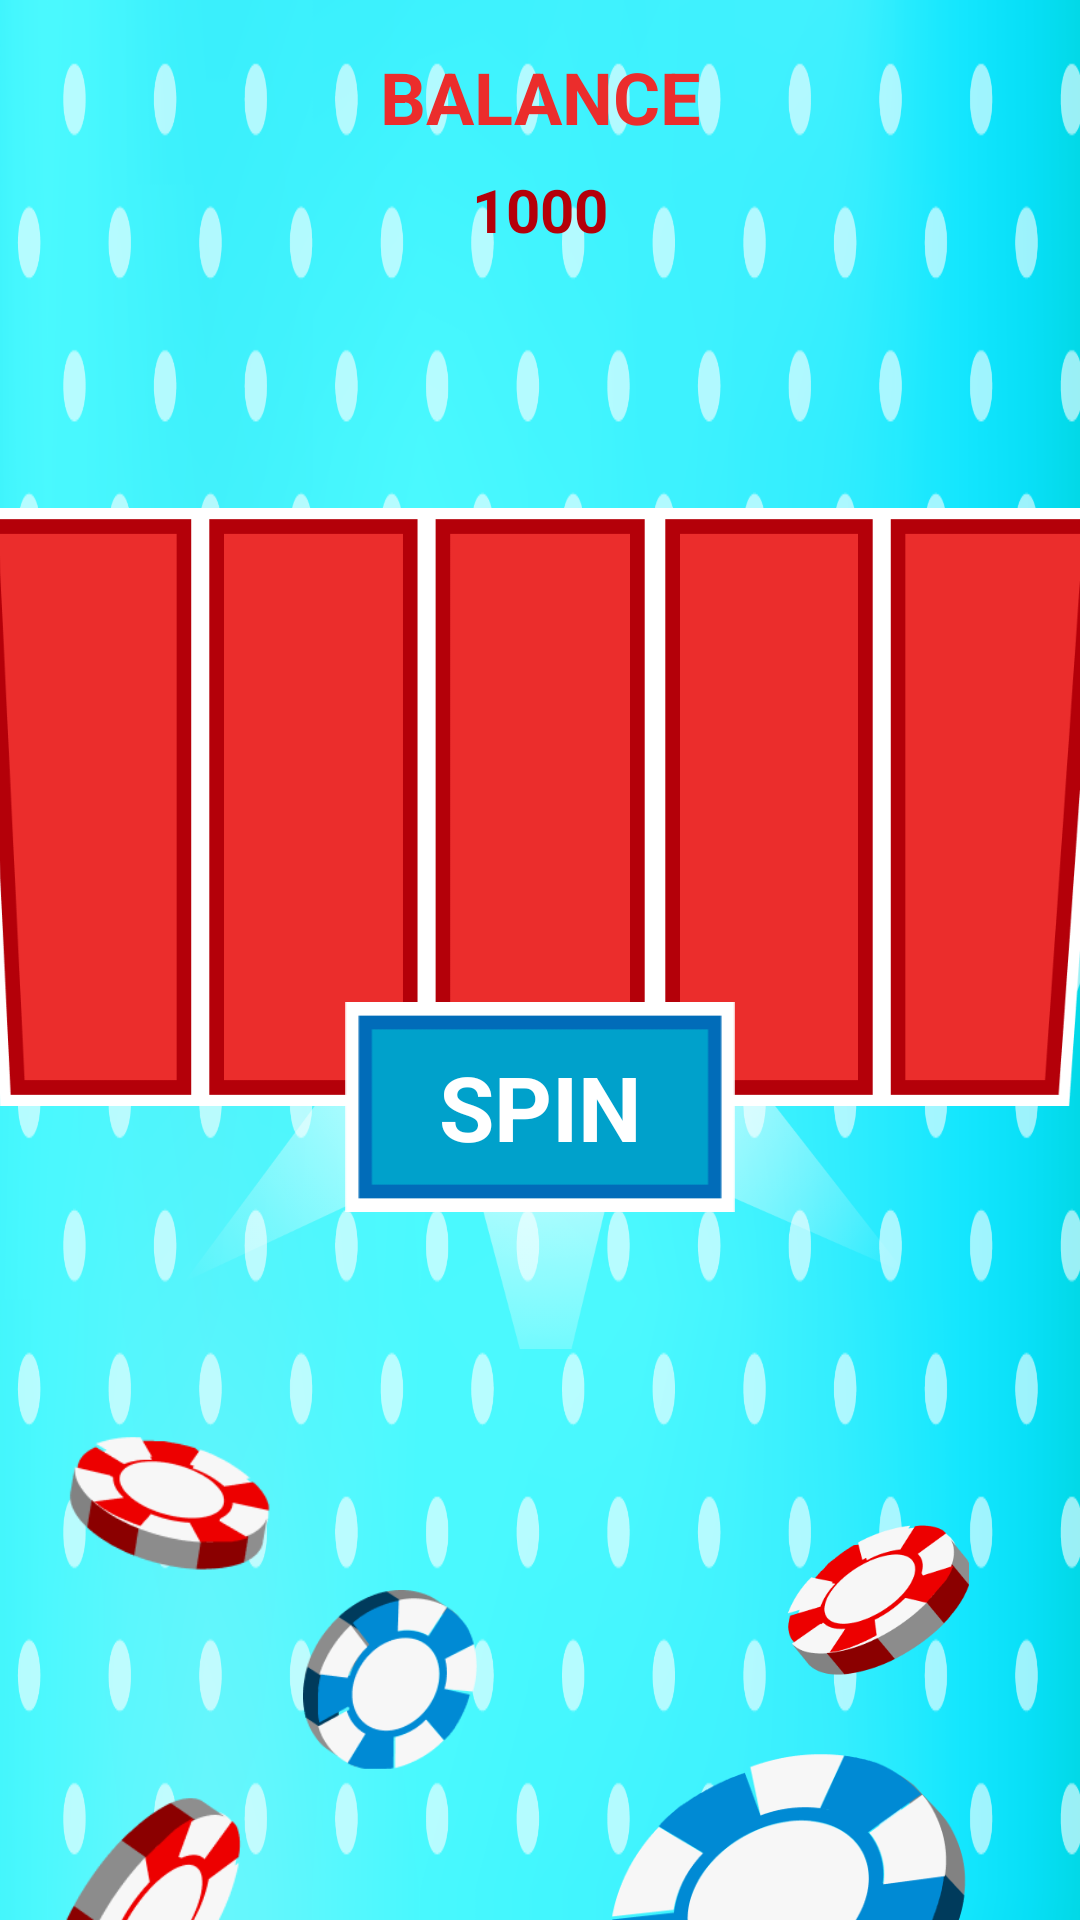

Android layout source for this screen:
<!-- AndroidManifest.xml: application theme Theme.Pinupul -->
<!-- res/layout/fragment_slots.xml -->
<layout xmlns:tools="http://schemas.android.com/tools"
    xmlns:android="http://schemas.android.com/apk/res/android"
    xmlns:app="http://schemas.android.com/apk/res-auto">
    <androidx.constraintlayout.widget.ConstraintLayout
        android:layout_width="match_parent"
        android:layout_height="match_parent"
        tools:context=".StartFragment" >

        <ImageView
            android:id="@+id/imageView"
            android:layout_width="0dp"
            android:layout_height="0dp"
            android:scaleType="fitXY"
            android:src="@drawable/bg"
            app:layout_constraintBottom_toBottomOf="parent"
            app:layout_constraintEnd_toEndOf="parent"
            app:layout_constraintStart_toStartOf="parent"
            app:layout_constraintTop_toTopOf="parent" />

        <ImageView
            android:id="@+id/imageView7"
            android:layout_width="wrap_content"
            android:layout_height="0dp"
            android:src="@drawable/star3"
            app:layout_constraintBottom_toBottomOf="parent"
            app:layout_constraintEnd_toEndOf="@+id/imageView6"
            app:layout_constraintStart_toStartOf="@+id/imageView6"
            app:layout_constraintTop_toTopOf="parent" />

        <ImageView
            android:id="@+id/imageView6"
            android:layout_width="300dp"
            android:layout_height="300dp"
            android:src="@drawable/star"
            app:layout_constraintBottom_toBottomOf="parent"
            app:layout_constraintEnd_toEndOf="parent"
            app:layout_constraintStart_toStartOf="@+id/imageView"
            app:layout_constraintTop_toTopOf="parent" />

        <ImageView
            android:id="@+id/imageView8"
            android:layout_width="130dp"
            android:layout_height="60dp"
            android:layout_marginEnd="32dp"
            android:src="@drawable/spin1"
            app:layout_constraintBottom_toBottomOf="parent"
            app:layout_constraintEnd_toEndOf="parent" />

        <ImageView
            android:id="@+id/imageView9"
            android:layout_width="80dp"
            android:layout_height="80dp"
            android:layout_marginEnd="32dp"
            android:layout_marginBottom="8dp"
            android:src="@drawable/spin2"
            app:layout_constraintBottom_toTopOf="@+id/imageView8"
            app:layout_constraintEnd_toEndOf="parent" />

        <ImageView
            android:id="@+id/imageView10"
            android:layout_width="100dp"
            android:layout_height="50dp"
            android:src="@drawable/spin3"
            app:layout_constraintBottom_toBottomOf="parent"
            app:layout_constraintStart_toStartOf="parent" />

        <ImageView
            android:id="@+id/imageView11"
            android:layout_width="60dp"
            android:layout_height="60dp"
            android:src="@drawable/spin4"
            app:layout_constraintBottom_toTopOf="@+id/imageView10"
            app:layout_constraintStart_toEndOf="@+id/imageView10" />

        <ImageView
            android:id="@+id/imageView12"
            android:layout_width="70dp"
            android:layout_height="60dp"
            android:layout_marginEnd="8dp"
            android:src="@drawable/spin5"
            app:layout_constraintBottom_toTopOf="@+id/imageView11"
            app:layout_constraintEnd_toStartOf="@+id/imageView11" />

        <ImageView
            android:id="@+id/imageView15"
            android:layout_width="wrap_content"
            android:layout_height="wrap_content"
            android:layout_marginStart="16dp"
            android:layout_marginTop="32dp"
            android:src="@drawable/ic_baseline_arrow_back_24"
            app:layout_constraintStart_toStartOf="parent"
            app:layout_constraintTop_toTopOf="parent" />

        <TextView
            android:id="@+id/textView3"
            android:layout_width="wrap_content"
            android:layout_height="wrap_content"
            android:layout_marginTop="16dp"
            android:text="BALANCE"
            android:textColor="#EB2D2C"
            android:textStyle="bold"
            android:textSize="24sp"
            app:layout_constraintEnd_toEndOf="parent"
            app:layout_constraintStart_toStartOf="parent"
            app:layout_constraintTop_toTopOf="parent" />

        <TextView
            android:id="@+id/textView4"
            android:layout_width="wrap_content"
            android:layout_height="wrap_content"
            android:layout_marginTop="8dp"
            android:text="1000"
            android:textColor="#B40009"
            android:textSize="20sp"
            android:textStyle="bold"
            app:layout_constraintEnd_toEndOf="parent"
            app:layout_constraintStart_toStartOf="parent"
            app:layout_constraintTop_toBottomOf="@+id/textView3" />

        <ImageView
            android:id="@+id/imageView20"
            android:layout_width="380dp"
            android:layout_height="200dp"
            android:src="@drawable/bg3"
            app:layout_constraintBottom_toBottomOf="parent"
            app:layout_constraintEnd_toEndOf="parent"
            app:layout_constraintStart_toStartOf="parent"
            app:layout_constraintTop_toBottomOf="@+id/textView4"
            app:layout_constraintVertical_bias="0.24000001" />

        <androidx.recyclerview.widget.RecyclerView
            android:id="@+id/list1"
            android:layout_width="70dp"
            android:layout_height="0dp"
            android:layout_marginStart="8dp"
            app:layoutManager="androidx.recyclerview.widget.LinearLayoutManager"
            app:layout_constraintBottom_toBottomOf="@+id/imageView20"
            app:layout_constraintStart_toStartOf="@+id/imageView20"
            app:layout_constraintTop_toTopOf="@+id/imageView20">

        </androidx.recyclerview.widget.RecyclerView>

        <androidx.recyclerview.widget.RecyclerView
            android:id="@+id/list2"
            android:layout_width="70dp"
            android:layout_height="0dp"
            app:layoutManager="androidx.recyclerview.widget.LinearLayoutManager"
            app:layout_constraintBottom_toBottomOf="@+id/imageView20"
            app:layout_constraintStart_toEndOf="@+id/list1"
            app:layout_constraintTop_toTopOf="@+id/imageView20">

        </androidx.recyclerview.widget.RecyclerView>

        <androidx.recyclerview.widget.RecyclerView
            android:id="@+id/list3"
            android:layout_width="70dp"
            android:layout_height="0dp"
            android:layout_marginStart="8dp"
            app:layoutManager="androidx.recyclerview.widget.LinearLayoutManager"
            app:layout_constraintBottom_toBottomOf="@+id/imageView20"
            app:layout_constraintStart_toEndOf="@+id/list2"
            app:layout_constraintTop_toTopOf="@+id/imageView20">

        </androidx.recyclerview.widget.RecyclerView>

        <androidx.recyclerview.widget.RecyclerView
            android:id="@+id/list4"
            android:layout_width="70dp"
            android:layout_height="0dp"
            android:layout_marginStart="4dp"
            app:layoutManager="androidx.recyclerview.widget.LinearLayoutManager"
            app:layout_constraintBottom_toBottomOf="@+id/imageView20"
            app:layout_constraintStart_toEndOf="@+id/list3"
            app:layout_constraintTop_toTopOf="@+id/imageView20">

        </androidx.recyclerview.widget.RecyclerView>

        <androidx.recyclerview.widget.RecyclerView
            android:id="@+id/list5"
            android:layout_width="70dp"
            android:layout_height="0dp"
            android:layout_marginStart="8dp"
            app:layoutManager="androidx.recyclerview.widget.LinearLayoutManager"
            app:layout_constraintBottom_toBottomOf="@+id/imageView20"
            app:layout_constraintStart_toEndOf="@+id/list4"
            app:layout_constraintTop_toTopOf="@+id/imageView20" />

        <TextView
            android:id="@+id/textView8"
            android:layout_width="130dp"
            android:layout_height="70dp"
            android:background="@drawable/button2"
            android:gravity="center"
            android:text="SPIN"
            android:textColor="@color/white"
            android:textSize="30sp"
            android:textStyle="bold"
            app:layout_constraintBottom_toBottomOf="@+id/imageView20"
            app:layout_constraintEnd_toEndOf="@+id/imageView20"
            app:layout_constraintStart_toStartOf="@+id/imageView20"
            app:layout_constraintTop_toBottomOf="@+id/imageView20" />

    </androidx.constraintlayout.widget.ConstraintLayout>
</layout>
<!-- resources referenced by this layout -->
<resources>
  <color name="white">#FFFFFFFF</color>
  <!-- drawable bg: png bitmap (drawable, 229453 bytes) -->
  <!-- drawable bg3: png bitmap (drawable, 14010 bytes) -->
  <!-- drawable button2: png bitmap (drawable, 767 bytes) -->
  <!-- drawable spin1: png bitmap (drawable, 9413 bytes) -->
  <!-- drawable spin2: png bitmap (drawable, 9561 bytes) -->
  <!-- drawable spin3: png bitmap (drawable, 4014 bytes) -->
  <!-- drawable spin4: png bitmap (drawable, 7870 bytes) -->
  <!-- drawable spin5: png bitmap (drawable, 5215 bytes) -->
  <!-- drawable star: png bitmap (drawable, 186289 bytes) -->
  <style name="Theme.Pinupul" parent="Theme.MaterialComponents.DayNight.DarkActionBar">
          
          <item name="colorPrimary">@color/purple_500</item>
          <item name="colorPrimaryVariant">@color/purple_700</item>
          <item name="colorOnPrimary">@color/white</item>
          
          <item name="colorSecondary">@color/teal_200</item>
          <item name="colorSecondaryVariant">@color/teal_700</item>
          <item name="colorOnSecondary">@color/black</item>
          
          <item name="android:statusBarColor" tools:targetApi="l">#FF616161</item>
          
          <item name="android:windowNoTitle">true</item>
          <item name="android:windowActionBar">false</item>
          <item name="windowNoTitle">true</item>
          <item name="windowActionBar">false</item>
      </style>
  <color name="purple_500">#FF6200EE</color>
  <color name="purple_700">#FF3700B3</color>
  <color name="teal_200">#FF03DAC5</color>
  <color name="teal_700">#FF018786</color>
  <color name="black">#FF000000</color>
</resources>
